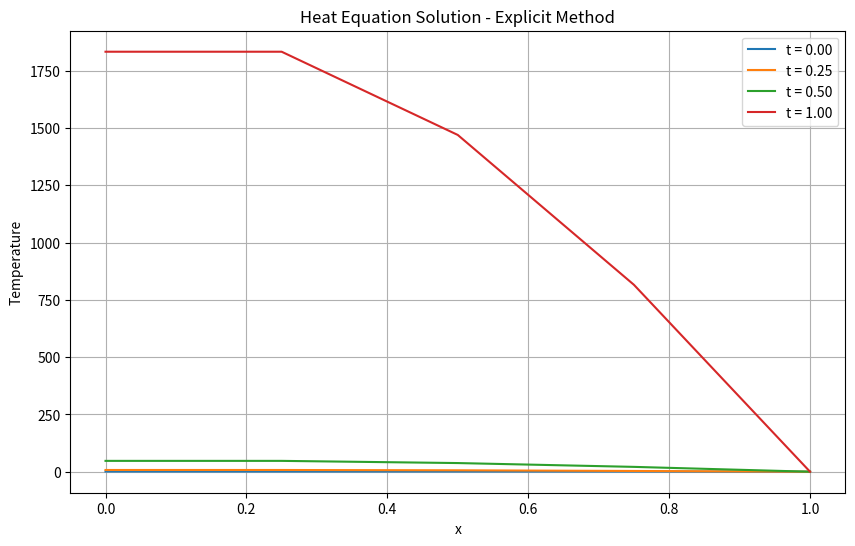
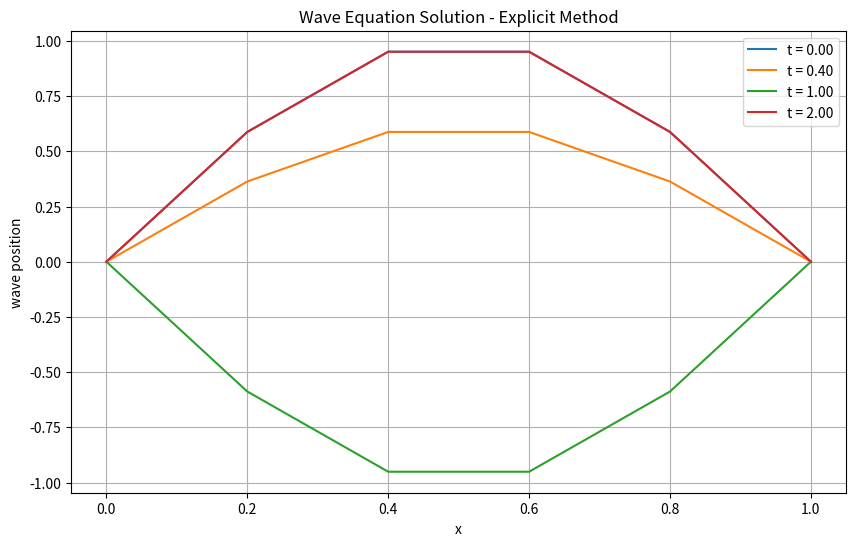

Write the Python code that produced these figures, in order.
import numpy as np
import matplotlib.pyplot as plt 

"""
Explicit solution Diffusion Eqn Non-Dimensionalised
"""
# explicit solution of d^2T/dx^2 - dT/dt = 0  non dimensionalised

h = 0.25 # space step
k = 0.05 # time step
r = k/h**2 # max it can be while converging
#print("convergence factor r",r)

x = np.arange(0,1+h,h) # mesh in x
t = np.arange(0,1+k,k) # mesh in time
T = np.zeros((len(t),len(x))) # initialise Temp arra
# BC's:
T[0,:] = 1


def explicitDiff(x,t,T,r): # with BC's set up as tutorial question
    
    for i in range(0,len(t)-1): # so at each time step
        # BC's:
        T[i,0] = T[i,1]
        T [i,-1] = 0    
        for j in range(1,len(x)-1): # from LHS to RHS stepping along x
            # Nueman BC:
            T[i+1,j] = r * T[i,j+1] + r*T[i,j-1]

        # reapply BC's to next step:
        T[i+1,0] = T[i+1,1] 
        T[i+1,-1] = 0
    return T

diff = explicitDiff(x,t,T,r)


# Plot results
plt.figure(figsize=(10, 6))
for n in [0, int(len(t)/4), int(len(t)/2), len(t)-1]:
    plt.plot(x, diff[n, :], label=f't = {t[n]:.2f}')
plt.xlabel('x')
plt.ylabel('Temperature')
plt.title('Heat Equation Solution - Explicit Method')
plt.legend()
plt.grid(True)
#plt.show()


"""
Explicit solution Wave Eqn Non-Dimensionalised
"""
# explicit solution of d^2T/dx^2 - d^2T/dt^2 = 0  non dimensionalised

dx = 0.2 # space step
dt = 0.2 # time step
r = 1 # r = 1 for this
#print("convergence factor r",r)

x = np.arange(0,1+dx,dx) # mesh in x here gives 0, 0.2, 0.4, 0.6, 0.8, 1
t = np.arange(0,2+dt,dt) # mesh in time up to 2 seconds
U = np.zeros((len(t),len(x))) # initialise u array, time, space

# BC's:
U[:,0] = 0
U[0,:] = np.sin((np.pi)*x) # at t=0, u = sinwx
U[:,-1] = 0
U[1,:] = U[0,:]# because newman bc du/dt = 0 at t=0

def explicitWave(x,t,U,r): # with BC's set up as tutorial question
    
    for i in range(2,len(t)): # so at each time step   
        for j in range(1,len(x)-1): # from LHS to RHS stepping along x
            U[i,j] = U[i-1,j-1] + U[i-1,j+1] - U[i-2,j]

        # reapply BC's to next step:
        U[:,0] = 0
        U[0,:] = np.sin((np.pi)*x) # at t=0, u = sinwx
        U[:,-1] = 0
        U[1,:] = U[0,:]# because newman bc du/dt = 0 at t=0

    return U

diff = explicitWave(x,t,U,r)
print(diff)

# Plot results
plt.figure(figsize=(10, 6))
for n in [0, int(len(t)/4), int(len(t)/2), len(t)-1]:
    plt.plot(x, diff[n, :], label=f't = {t[n]:.2f}')
plt.xlabel('x')
plt.ylabel('wave position')
plt.title('Wave Equation Solution - Explicit Method')
plt.legend()
plt.grid(True)
plt.show()

